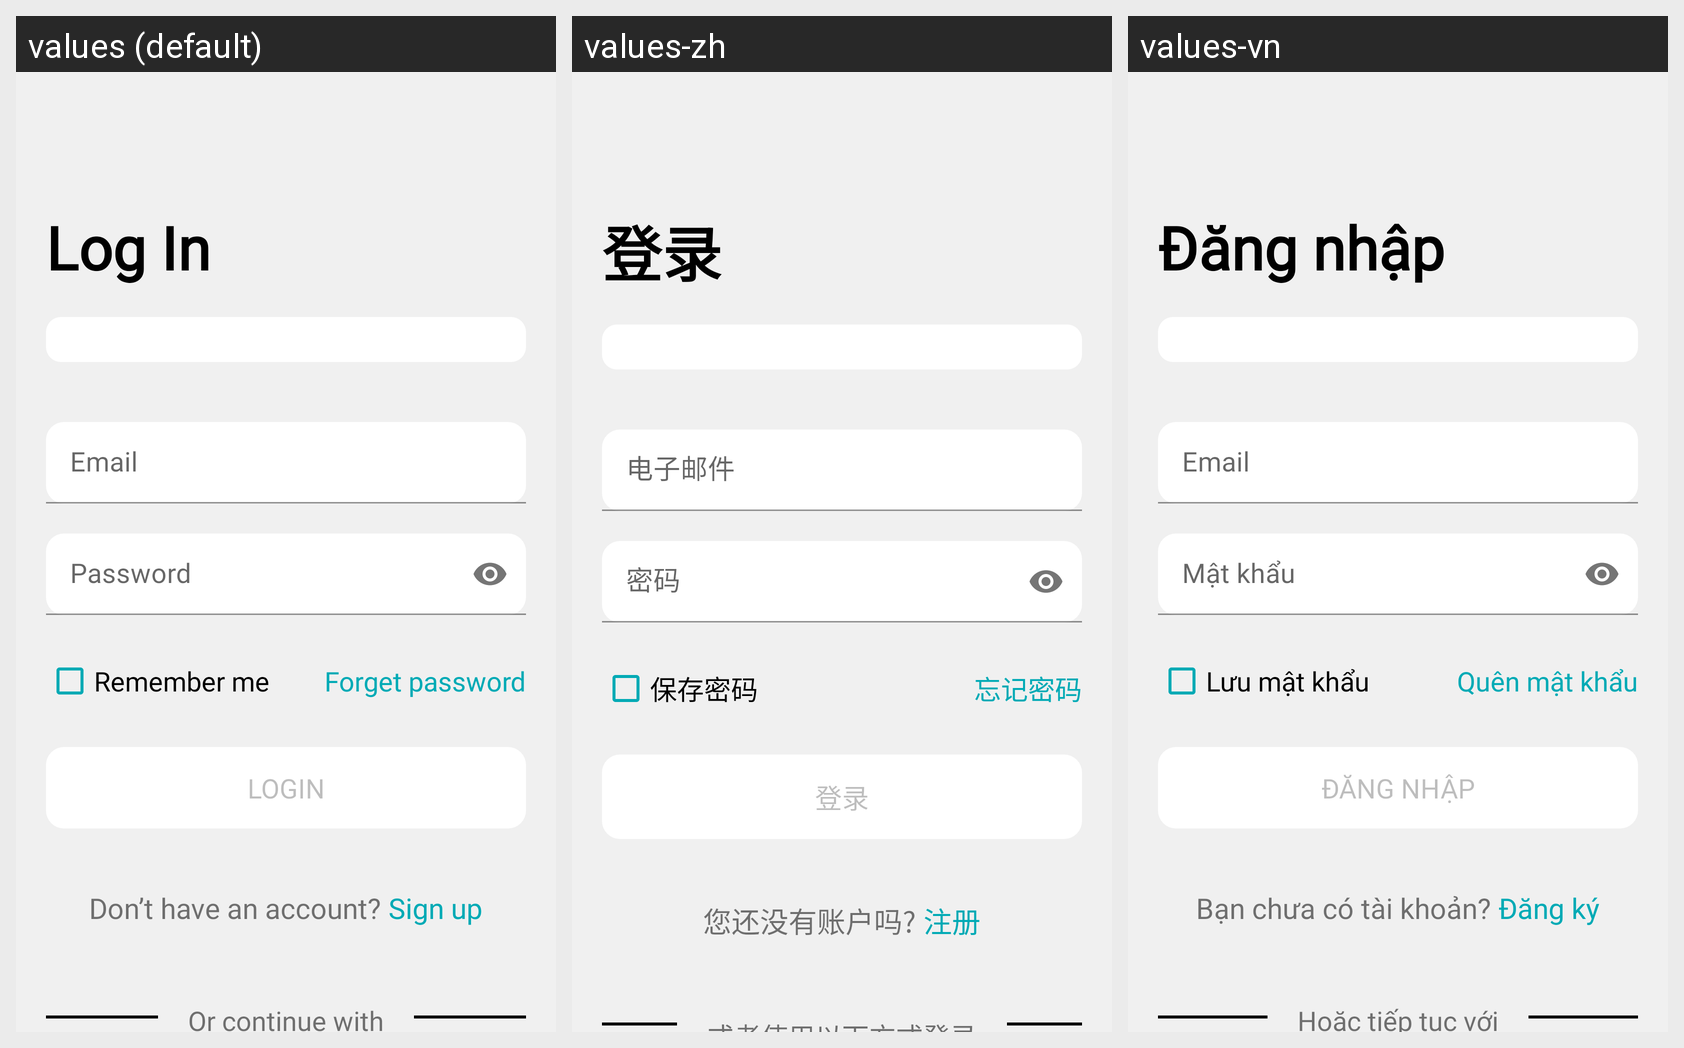

Locale-by-locale string values for the Android screen shown in this grid:
Android screen res/layout/activity_login.xml rendered under 3 locales, left to right: values (default), values-zh, values-vn. Device: Nexus 5 (rendered at 1080×1920; each locale shown at half size, 540×960, under a caption strip naming it); theme AppTheme.
Strings drawn on this screen, with the default value and each locale's value (text and hints the layout hard-codes, and strings that could not be matched under every locale, appear in the picture but are not listed):

log_in
  values: Log In
  values-zh: 登录
  values-vn: Đăng nhập

email
  values: Email
  values-zh: 电子邮件
  values-vn: Email

msg_password
  values: Password
  values-zh: 密码
  values-vn: Mật khẩu

msg_remember_me
  values: Remember me
  values-zh: 保存密码
  values-vn: Lưu mật khẩu

msg_forget_password
  values: Forget password
  values-zh: 忘记密码
  values-vn: Quên mật khẩu

msg_login
  values: Login
  values-zh: 登录
  values-vn: Đăng nhập

msg_don_t_have_an_account
  values: Don’t have an account?
  values-zh: 您还没有账户吗?
  values-vn: Bạn chưa có tài khoản?

msg_sign_up
  values: Sign up
  values-zh: 注册
  values-vn: Đăng ký
